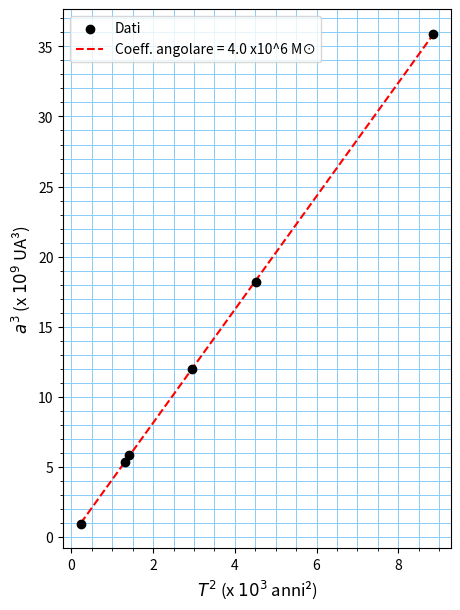

Recreate this plot in Python.
import numpy as np
import matplotlib.pyplot as plt
from scipy.stats import linregress

# Dati: Semi-asse maggiore (a^3 in 10^9 UA^3) e Periodo orbitale (T^2 in 10^3 anni²)
data = {
    "Star": ["S1", "S2", "S8", "S12", "S13", "S14"],
    "a3": [35.9, 0.941, 18.2, 12.0, 5.36, 5.83],
    "T2": [8.85, 0.231, 4.52, 2.96, 1.3, 1.4]
}

# Conversione dei dati in array numpy
T2 = np.array(data["T2"])  # Periodo orbitale al quadrato (10^3 anni²)
a3 = np.array(data["a3"])  # Semi-major axis al cubo (10^9 UA³)

# Esegui la regressione lineare per trovare la pendenza e l'intercetta
slope, intercept, r_value, p_value, std_err = linregress(T2, a3)

# Crea una linea liscia per tracciare il fit lineare
tl = np.linspace(min(T2), max(T2), 100)

# Traccia i dati e il fit della regressione lineare
plt.figure(figsize=(5, 7))
plt.scatter(T2, a3, color='black', label='Dati', zorder=5)
plt.plot(tl, slope * tl + intercept, color='red', linestyle='--', label=f'Coeff. angolare = {slope:.1f} x10^6 M⊙', zorder=3)


plt.xlabel('$T^2$ (x $10^3$ anni²)', fontsize=12)
plt.ylabel('$a^3$ (x $10^9$ UA³)', fontsize=12)
plt.legend(loc='best')
plt.minorticks_on()  # Abilita le tacche minori
plt.grid(True, which='both', color='lightskyblue', linestyle='-', linewidth=0.7)  # Imposta il colore ciano, linee tratteggiate, spaziatura più piccola della griglia

# Mostra il grafico
plt.show()

# Stampa la massa stimata del buco nero (in masse solari, M⊙)
print(f"Massa stimata: {slope:.1f}x10^6 M⊙")